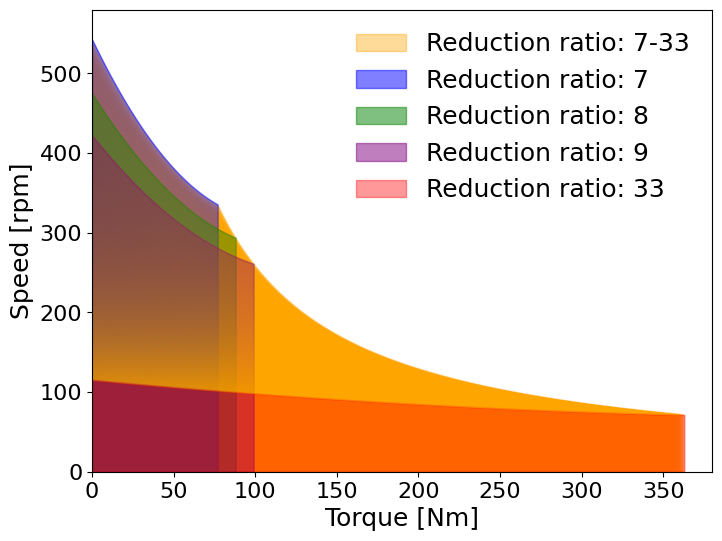

Source code (Python):
import matplotlib.pyplot as plt
import numpy as np

# Torque values (approximate x-axis range)
torque = np.linspace(0, 11, 50)

# Speed (RPM) - Concave-down quadratic approximation, starting from around 3800 RPM and ending around 2300 RPM
# Adjust coefficients to ensure speed is 2300 when torque is 12 and 3800 when torque is 0
# Vertex (axis) is at torque = 15
vertex = 15
a = (3800 - 2300) / ((0 - vertex)**2 - (12 - vertex)**2)
b = -2 * a * vertex
c = 3800

speed = a * torque**2 + b * torque + c

# Plotting RPM vs. Torque for different reduction ratios
plt.figure(figsize=(8, 6))

ratios = np.linspace(7, 33, 500)  # Continuous range of reduction ratios

# Plot all other ratios with a light color
first_fill = True
for ratio in ratios:
    if not np.isclose(ratio, 7) and not np.isclose(ratio, 33):
        reduced_speed = speed / ratio
        plt.plot(torque * ratio, reduced_speed, color='orange', alpha=0.1)
        if first_fill:
            plt.fill_between(torque * ratio, reduced_speed, color='orange', alpha=0.4, label="Reduction ratio: 7-33")
            first_fill = False
        else:
            plt.fill_between(torque * ratio, reduced_speed, color='orange', alpha=0.3)

# Plot ratio 7 with a distinct color
ratio = 7
reduced_speed = speed / ratio
plt.plot(torque * ratio, reduced_speed, color='blue', alpha=0.1, linewidth=1)
plt.fill_between(torque * ratio, reduced_speed, color='blue', alpha=0.5, label="Reduction ratio: 7")

ratio = 8
reduced_speed = speed / ratio
plt.plot(torque * ratio, reduced_speed, color='green', alpha=0.1, linewidth=1)
plt.fill_between(torque * ratio, reduced_speed, color='green', alpha=0.5, label="Reduction ratio: 8")

ratio = 9
reduced_speed = speed / ratio
plt.plot(torque * ratio, reduced_speed, color='purple', alpha=0.1, linewidth=1)
plt.fill_between(torque * ratio, reduced_speed, color='purple', alpha=0.5, label="Reduction ratio: 9")

# Plot ratio 33 with a distinct color
ratio = 33
reduced_speed = speed / ratio
plt.plot(torque * ratio, reduced_speed, color='red', alpha=0.1, linewidth=1)
plt.fill_between(torque * ratio, reduced_speed, color='red', alpha=0.4, label="Reduction ratio: 33")

# Set font properties for axis labels
font_properties = {'family': 'Times New Roman', 'size': 18}

plt.xlabel('Torque [Nm]', fontdict=font_properties)
plt.ylabel('Speed [rpm]', fontdict=font_properties)
plt.ylim(0, 580)
plt.xlim(0, 380)
plt.xticks(fontsize=16, fontname='Times New Roman')
plt.yticks(fontsize=16, fontname='Times New Roman')
legend = plt.legend(prop=font_properties)
legend.get_frame().set_linewidth(0)

# Save the plot as an SVG file
plt.savefig('plot.svg', format='svg')

plt.show()